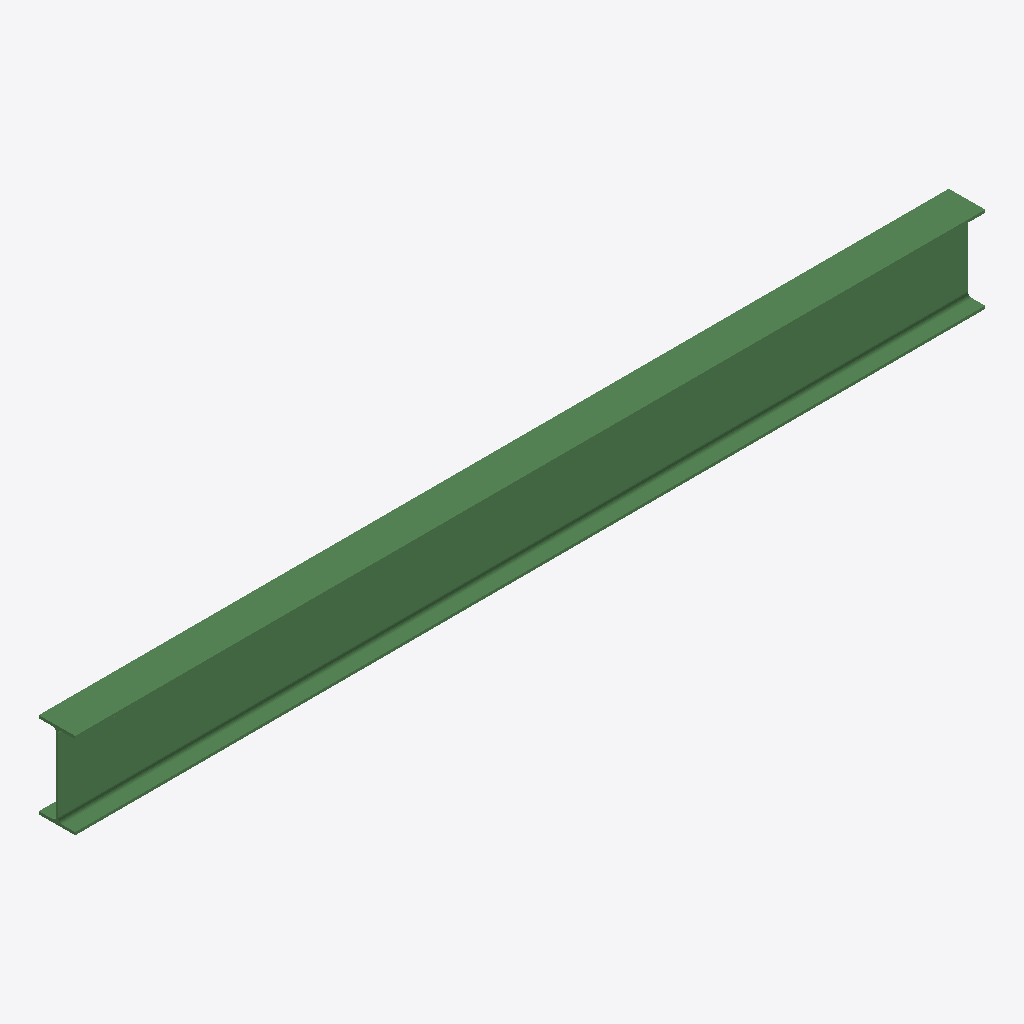
Isometric view of an IFC building model (IFC-SPF (STEP), schema IFC2X3, length unit millimetre), seen from the south-west, elements coloured by IFC class: 1 beam (green).
Extent 4.8 m × 0.2 m × 0.5 m (x, y, z). Storeys (1): Undefined at 0.00 m. Elements (1): 1 IfcBeam.

HEADER;
FILE_DESCRIPTION(('ViewDefinition[AISC_Steel_Detailing]','Option [BaseQuantities:Off]','Option [GridExport:On]','Option [Assemblies:Off]','Option [Bolts:On]','Option [Rebars:On]','Option [PourObjects:Off]','Option [Welds:On]','Option [SurfaceTreatments:On]','Option [LocationBy:0]','Option [ViewColors:Off]','Option [SectionedSpine:Off]','[2 more]'),'2;1');
FILE_NAME('b_1076_Qty_1.ifc','2026-05-16T11:52:52',('GIOVANNIPC\\gcorrea'),('Structural Designer'),'IFC Database version: Work','Tekla Structures 2020 Service Pack 5, IFC Export','');
FILE_SCHEMA(('IFC2X3'));
ENDSEC;
DATA;
#37=IFCPROJECT('2G7ZFDNE16yBDU14FA92Me',#5,'Proyecto',$,$,$,$,(#11),#36);
#39=IFCSITE('2xvEzEinjBTea80yOTcujY',#5,'Obra',$,$,#38,$,$,.ELEMENT.,$,$,$,$,$);
#41=IFCBUILDING('24gD3rpnP1tx8ljJIMMULQ',#5,'Undefined',$,$,#40,$,$,.ELEMENT.,$,$,$);
#43=IFCBUILDINGSTOREY('29hdEUCErFze9E_VIAceOd',#5,'Undefined',$,$,#42,$,$,.ELEMENT.,0.0);
#60=IFCBEAM('2Koc5S3xPCOQNz7r6JaZsX',#44,'BEAM','IPE450','IPE450',#48,#59,'ID94ca615c-0fb6-4c61-a5fd-1f5193923da1');
ENDSEC;
